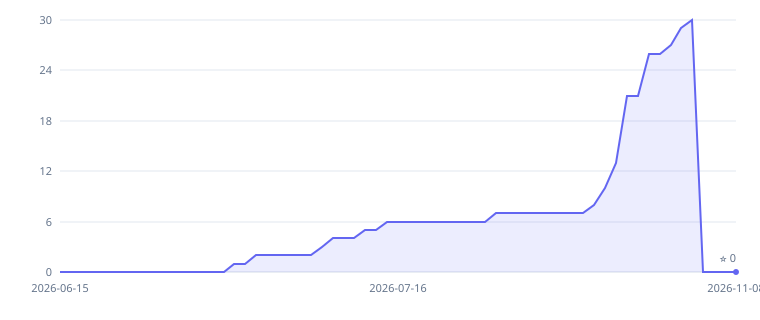

The table this chart was drawn from, first rows:
date, stars, forks, watchers
2026-06-15, 0, 0, 0
2026-06-16, 0, 0, 0
2026-06-17, 0, 0, 0
2026-06-18, 0, 1, 0
2026-06-19, 0, 1, 0
2026-06-20, 0, 1, 0
2026-06-21, 0, 1, 0
2026-06-22, 0, 1, 0
2026-06-23, 0, 1, 0
2026-06-24, 0, 1, 0
2026-06-25, 0, 1, 0
2026-06-26, 0, 1, 0
2026-06-27, 0, 1, 0
2026-06-28, 0, 1, 0
2026-06-29, 0, 1, 0
2026-06-30, 0, 1, 0
2026-07-01, 1, 1, 0
2026-07-02, 1, 1, 0
2026-07-03, 2, 1, 0
2026-07-04, 2, 1, 0
2026-07-05, 2, 1, 0
2026-07-06, 2, 1, 0
2026-07-07, 2, 1, 0
2026-07-08, 2, 1, 0
2026-07-09, 3, 2, 0
2026-07-10, 4, 2, 0
2026-07-11, 4, 2, 0
2026-07-12, 4, 2, 0
2026-07-13, 5, 2, 0
2026-07-14, 5, 2, 0
2026-07-15, 6, 2, 0
2026-07-16, 6, 2, 0
2026-07-17, 6, 3, 0
2026-07-18, 6, 3, 0
2026-07-19, 6, 4, 0
2026-07-20, 6, 4, 0
2026-07-21, 6, 4, 0
2026-07-22, 6, 4, 0
2026-07-23, 6, 4, 0
2026-07-24, 6, 4, 0
2026-07-25, 7, 6, 0
2026-07-26, 7, 6, 0
2026-07-27, 7, 6, 0
2026-07-28, 7, 6, 0
2026-07-29, 7, 6, 0
2026-07-30, 7, 6, 0
2026-07-31, 7, 6, 0
2026-08-01, 7, 6, 0
2026-08-02, 7, 6, 0
2026-08-09, 8, 7, 0
2026-08-16, 10, 7, 1
2026-08-23, 13, 7, 1
2026-08-30, 21, 7, 1
2026-09-06, 21, 10, 1
2026-09-13, 26, 10, 1
2026-09-20, 26, 11, 1
2026-09-27, 27, 11, 1
2026-10-04, 29, 11, 1
2026-10-11, 30, 12, 1
2026-10-18, 0, 0, 0
... 3 more rows
